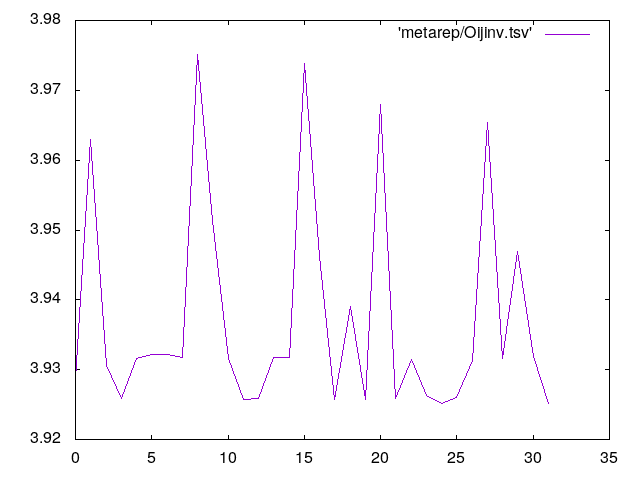

Values plotted in this chart, from the file beside it:
0	3.928676
1	3.963
2	3.931
3	3.926
4	3.932
5	3.932
6	3.932
7	3.932
8	3.975
9	3.951
10	3.932
11	3.926
12	3.926
13	3.932
14	3.932
15	3.974
16	3.946
17	3.926
18	3.939
19	3.926
20	3.968
21	3.926
22	3.931
23	3.926
24	3.925
25	3.926
26	3.931
27	3.965
28	3.932
29	3.947
30	3.932
31	3.925
